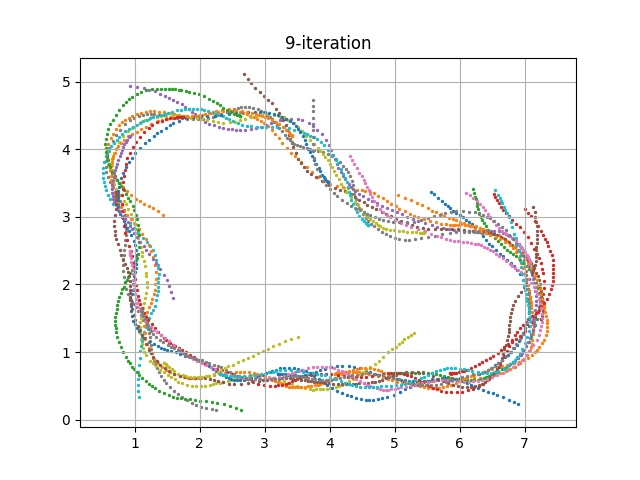

The table this chart was drawn from, first rows:
episode, steps, X, Y, yaw, steer, throttle, action, reward, done, all_wheels_on_track, progress, closest_waypoint, track_len, tstamp, episode_status, pause_duration
180, 1.0, 3.2, 0.6831, 0.1779, -17.43, 0.8518, [-17.42883714890695, 0.8518236868424649], 0.0, False, True, 0.7917, 1, 17.71, 1158, prepare, 0.0
180, 2.0, 3.2, 0.6831, 0.1833, -30.0, 0.8741, [-30.0, 0.8741364055520868], 0.6, False, True, 0.7906, 1, 17.71, 1158, in_progress, 0.0
180, 3.0, 3.207, 0.6835, 0.2852, 30.0, 1.282, [30.0, 1.2820697434562087], 0.4, False, True, 0.8305, 1, 17.71, 1158, in_progress, 0.0
180, 4.0, 3.231, 0.6793, -0.7952, -7.718, 0.9403, [-7.718006815602539, 0.9403156501543853], 3.0, False, True, 0.9689, 1, 17.71, 1158, in_progress, 0.0
180, 5.0, 3.269, 0.6747, -1.757, 24.9, 0.7449, [24.89669878639907, 0.7449441757326078], 0.8, False, True, 1.183, 1, 17.71, 1158, in_progress, 0.0
180, 6.0, 3.316, 0.6709, -2.351, 1.371, 0.5, [1.3714270283300642, 0.5], 2.0, False, True, 1.448, 2, 17.71, 1158, in_progress, 0.0
180, 7.0, 3.362, 0.6682, -2.529, -6.477, 0.794, [-6.47686129015225, 0.7940418447989088], 2.0, False, True, 1.707, 2, 17.71, 1158, in_progress, 0.0
180, 8.0, 3.411, 0.6617, -3.585, 22.75, 0.7532, [22.749863502595396, 0.7531757660171154], 0.8, False, True, 1.984, 2, 17.71, 1159, in_progress, 0.0
180, 9.0, 3.464, 0.6556, -4.247, 10.5, 1.284, [10.49904288555566, 1.2837168640312515], 4.0, False, True, 2.281, 3, 17.71, 1159, in_progress, 0.0
180, 10.0, 3.527, 0.6513, -4.202, 25.75, 0.5, [25.753863151998672, 0.5], 0.8, False, True, 2.637, 3, 17.71, 1159, in_progress, 0.0
180, 11.0, 3.578, 0.6526, -3.107, 30.0, 0.5, [30.0, 0.5], 0.8, False, True, 2.925, 3, 17.71, 1159, in_progress, 0.0
180, 12.0, 3.628, 0.6605, -0.6248, 30.0, 0.5, [30.0, 0.5], 0.8, False, True, 3.211, 4, 17.71, 1159, in_progress, 0.0
180, 13.0, 3.675, 0.6727, 2.432, 23.09, 1.919, [23.093820457098666, 1.919001733327877], 0.2, False, True, 3.474, 4, 17.71, 1159, in_progress, 0.0
180, 14.0, 3.724, 0.6917, 6.363, -30.0, 1.293, [-30.0, 1.2931018081155354], 0.4, False, True, 3.749, 4, 17.71, 1159, in_progress, 0.0
180, 15.0, 3.788, 0.7124, 9.34, 10.9, 0.9828, [10.900457705136951, 0.9828201312779616], 0.6, False, True, 4.114, 5, 17.71, 1159, in_progress, 0.0
180, 16.0, 3.853, 0.7328, 11.46, -18.32, 1.896, [-18.317475099406018, 1.8957992619893438], 5.0, False, True, 4.482, 5, 17.71, 1159, in_progress, 0.0
180, 17.0, 3.926, 0.7577, 13.69, -30.0, 2.0, [-30.0, 2.0], 0.2, False, True, 4.89, 6, 17.71, 1159, in_progress, 0.0
180, 18.0, 4.016, 0.7799, 13.69, -30.0, 1.136, [-30.0, 1.135741318565854], 0.3, False, True, 5.398, 6, 17.71, 1159, in_progress, 0.0
180, 19.0, 4.112, 0.793, 11.45, -30.0, 0.6506, [-30.0, 0.6505831794908123], 0.4, False, True, 5.944, 7, 17.71, 1159, in_progress, 0.0
180, 20.0, 4.194, 0.7976, 8.728, -18.56, 1.891, [-18.56174708757498, 1.8905942500403077], 2.5, False, True, 6.408, 8, 17.71, 1159, in_progress, 0.0
180, 21.0, 4.295, 0.7953, 4.953, -28.44, 0.5, [-28.444916876897143, 0.5], 0.4, False, True, 6.974, 8, 17.71, 1159, in_progress, 0.0
180, 22.0, 4.377, 0.7819, 0.3825, -15.98, 1.719, [-15.982538547476139, 1.7188991211162177], 0.1, False, True, 7.437, 9, 17.71, 1159, in_progress, 0.0
180, 23.0, 4.467, 0.761, -4.294, 9.017, 0.8245, [9.016531743718474, 0.8245067405158355], 1.5, False, True, 7.947, 9, 17.71, 1160, in_progress, 0.0
180, 24.0, 4.563, 0.7326, -9.002, -24.47, 0.9607, [-24.4723306647605, 0.9607082192445172], 0.6, False, True, 8.488, 10, 17.71, 1160, in_progress, 0.0
180, 25.0, 4.623, 0.7108, -11.77, 30.0, 0.5, [30.0, 0.5], 0.8, False, True, 8.825, 10, 17.71, 1160, in_progress, 0.0
180, 26.0, 4.694, 0.6818, -15.08, 22.35, 1.501, [22.353456341122836, 1.5010541492874265], 4.0, False, True, 9.228, 11, 17.71, 1160, in_progress, 0.0
180, 27.0, 4.76, 0.6575, -16.59, 30.0, 0.5, [30.0, 0.5], 2.0, False, True, 9.601, 11, 17.71, 1160, in_progress, 0.0
180, 28.0, 4.832, 0.6392, -15.94, 30.0, 1.191, [30.0, 1.1908666894488933], 3.0, False, True, 10.01, 12, 17.71, 1160, in_progress, 0.0
180, 29.0, 4.904, 0.6258, -14.47, -30.0, 0.5, [-30.0, 0.5], 0.8, False, True, 10.41, 12, 17.71, 1160, in_progress, 0.0
180, 30.0, 4.969, 0.615, -13.16, -18.12, 1.702, [-18.12051928783323, 1.7018507076003446], 0.2, False, True, 10.78, 13, 17.71, 1160, in_progress, 0.0
180, 31.0, 5.034, 0.6035, -12.31, -8.241, 0.5, [-8.240915202416929, 0.5], 0.4, False, True, 11.15, 13, 17.71, 1160, in_progress, 0.0
180, 32.0, 5.103, 0.5934, -11.18, -13.95, 1.45, [-13.945811408341825, 1.4500566320780024], 0.2, False, True, 11.54, 14, 17.71, 1160, in_progress, 0.0
180, 33.0, 5.165, 0.5835, -10.7, 1.721, 0.5, [1.720827471235122, 0.5], 1.0, False, True, 11.89, 14, 17.71, 1160, in_progress, 0.0
180, 34.0, 5.226, 0.5726, -10.54, 30.0, 0.6911, [30.0, 0.6911423246789997], 0.4, False, True, 12.23, 14, 17.71, 1160, in_progress, 0.0
180, 35.0, 5.285, 0.5665, -9.472, 15.89, 0.8292, [15.886663596778561, 0.8292006419453791], 1.5, False, True, 12.56, 15, 17.71, 1160, in_progress, 0.0
180, 36.0, 5.338, 0.5624, -8.382, 28.09, 0.5, [28.092139381866588, 0.5], 0.4, False, True, 12.87, 15, 17.71, 1160, in_progress, 0.0
180, 37.0, 5.402, 0.5614, -6.491, 18.95, 1.477, [18.949240745468465, 1.4770853865197995], 2.0, False, True, 13.23, 16, 17.71, 1160, in_progress, 0.0
180, 38.0, 5.454, 0.5671, -3.813, -0.5291, 1.274, [-0.5291484675707423, 1.2744684433539222], 2.0, False, True, 13.52, 16, 17.71, 1161, in_progress, 0.0
180, 39.0, 5.522, 0.576, -0.7896, -3.422, 1.099, [-3.422214551003325, 1.0985995694978605], 1.5, False, True, 13.9, 16, 17.71, 1161, in_progress, 0.0
180, 40.0, 5.594, 0.5807, 0.4261, -4.239, 0.9659, [-4.2389243932465135, 0.9659272896389903], 1.5, False, True, 14.31, 17, 17.71, 1161, in_progress, 0.0
180, 41.0, 5.666, 0.5866, 1.651, -12.97, 1.642, [-12.971736319427116, 1.6424792648570383], 2.5, False, True, 14.72, 17, 17.71, 1161, in_progress, 0.0
180, 42.0, 5.747, 0.5914, 2.144, 22.24, 0.8882, [22.24335910733776, 0.8882468874085797], 0.3, False, True, 15.17, 18, 17.71, 1161, in_progress, 0.0
180, 43.0, 5.831, 0.5926, 1.641, 30.0, 1.974, [30.0, 1.973800527954151], 0.1, False, True, 15.65, 19, 17.71, 1161, in_progress, 0.0
180, 44.0, 5.923, 0.6018, 3.102, -11.11, 1.32, [-11.110920572255335, 1.3203737256463948], 2.0, False, True, 16.17, 19, 17.71, 1161, in_progress, 0.0
180, 45.0, 6.008, 0.6162, 5.239, -1.716, 1.969, [-1.716313593452881, 1.9687049901698501], 5.0, False, True, 16.65, 20, 17.71, 1161, in_progress, 0.0
180, 46.0, 6.114, 0.6382, 7.805, -16.34, 0.5, [-16.338422621156155, 0.5], 2.0, False, True, 17.24, 20, 17.71, 1161, in_progress, 0.0
180, 47.0, 6.214, 0.6585, 9.173, 30.0, 0.7059, [30.0, 0.7059217300118515], 0.8, False, True, 17.8, 21, 17.71, 1161, in_progress, 0.0
180, 48.0, 6.302, 0.6809, 10.99, 8.348, 0.9786, [8.348196407722845, 0.9785738222907326], 3.0, False, True, 18.3, 22, 17.71, 1161, in_progress, 0.0
180, 49.0, 6.378, 0.708, 13.63, 13.97, 0.5, [13.970534350352416, 0.5], 0.8, False, True, 18.75, 22, 17.71, 1161, in_progress, 0.0
180, 50.0, 6.444, 0.7384, 16.79, 30.0, 0.5844, [30.0, 0.5844447957024496], 0.8, False, True, 19.14, 23, 17.71, 1161, in_progress, 0.0
180, 51.0, 6.498, 0.7696, 20.09, -20.46, 0.5, [-20.457852367976905, 0.5], 0.8, False, True, 19.52, 23, 17.71, 1161, in_progress, 0.0
180, 52.0, 6.548, 0.8026, 23.16, 30.0, 1.704, [30.0, 1.7039606725829488], 0.2, False, True, 19.85, 23, 17.71, 1161, in_progress, 0.0
180, 53.0, 6.594, 0.8368, 26.31, -30.0, 0.9768, [-30.0, 0.9767631862191475], 0.3, False, True, 20.16, 24, 17.71, 1162, in_progress, 0.0
180, 54.0, 6.649, 0.8792, 29.35, -2.007, 0.9604, [-2.007258005024262, 0.9604288021645189], 1.5, False, True, 20.63, 24, 17.71, 1162, in_progress, 0.0
180, 55.0, 6.707, 0.9221, 31.31, 25.25, 0.5, [25.254920609938537, 0.5], 0.4, False, True, 21.03, 25, 17.71, 1162, in_progress, 0.0
180, 56.0, 6.751, 0.9635, 34.04, -20.14, 0.8225, [-20.143752126497343, 0.8225246297574053], 0.3, False, True, 21.43, 25, 17.71, 1162, in_progress, 0.0
180, 57.0, 6.79, 1.003, 36.57, 13.9, 1.857, [13.897938507848757, 1.8568331797065998], 0.1, False, True, 21.73, 26, 17.71, 1162, in_progress, 0.0
180, 58.0, 6.841, 1.056, 39.29, 30.0, 0.5468, [30.0, 0.5467865288401442], 0.4, False, True, 22.24, 26, 17.71, 1162, in_progress, 0.0
180, 59.0, 6.878, 1.107, 43.01, 28.73, 1.399, [28.728523299577574, 1.3986134139809576], 0.2, False, True, 22.58, 27, 17.71, 1162, in_progress, 0.0
180, 60.0, 6.913, 1.163, 46.92, 23.05, 0.5, [23.04598339760429, 0.5], 0.4, False, True, 23.13, 27, 17.71, 1162, in_progress, 0.0
... 2,501 more rows
